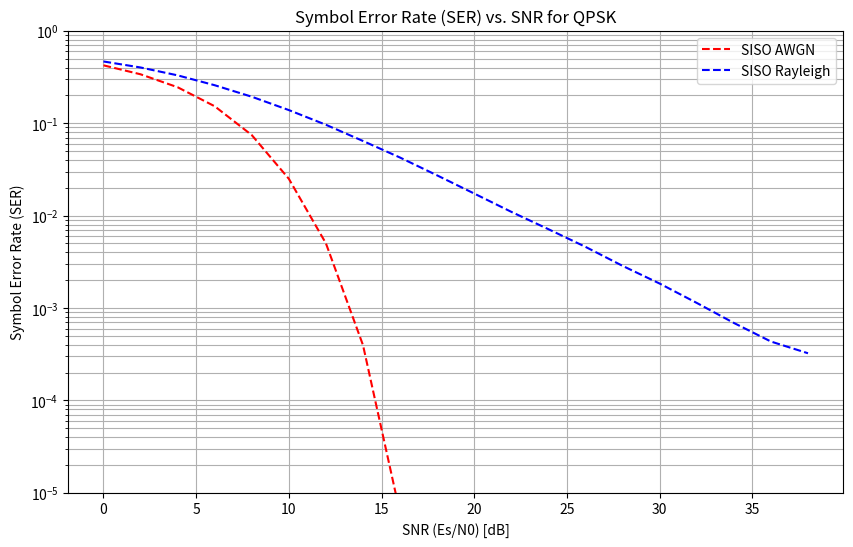

This figure's Python source:
"""
This script simulates a Single-Input Single-Output (SISO) communication system
with QPSK modulation over AWGN and Rayleigh fading channels.
It calculates and plots the Symbol Error Rate (SER) versus Signal-to-Noise Ratio (SNR).
"""


from typing import List

import numpy as np
import matplotlib.pyplot as plt

num_symbols = 500000


# Main simulation function

def main():

    # QPSK symbols
    s_int = np.random.randint(0, 4, num_symbols)
    s_degrees = s_int * 360/4.0 + 45 # 45, 135, 225, 315 degrees
    s_radians = np.deg2rad(s_degrees)
    s_symbols = np.exp(1j * s_radians) / np.sqrt(2) # normalized QPSK complex symbols

    # Define SNR range in dB for the simulation and plots
    snr_db_range = np.arange(0, 40, 2)

    ser_awgn = []
    ser_rayleigh = []

    # --- Run Simulation for each SNR value ---
    for snr_db in snr_db_range:

        # Convert SNR from dB to linear and calculate required noise power
        snr_linear = 10 ** (snr_db / 10.0)
        rho = 1 / np.sqrt(snr_linear)

        # Generate AWGN with the calculated power
        n = np.squeeze(np.random.normal(size=(num_symbols, 2), loc=0, scale=1).view(np.complex128) / np.sqrt(2)) # AWGN

        # Channels
        h_awgn = 1
        h_rayleigh = np.squeeze(np.random.normal(size=(num_symbols, 2), loc=0, scale=1).view(np.complex128) / np.sqrt(2))

        # Received signals
        y_awgn = s_symbols * h_awgn +  rho *n
        y_rayleigh = s_symbols * h_rayleigh + rho *n

        # Equalization
        s_hat_awgn = y_awgn / h_awgn
        s_hat_rayleigh = y_rayleigh / h_rayleigh

        # Detections
        constellation = _to_symbols(np.arange(0, 4))
        s_int_detected_awgn = _ml_detect(s_hat_awgn, constellation)
        s_int_detected_rayleigh = _ml_detect(s_hat_rayleigh, constellation)

        # Count the errors and calculate SER
        ser_awgn.append(np.sum(s_int != s_int_detected_awgn) / num_symbols)
        ser_rayleigh.append(np.sum(s_int != s_int_detected_rayleigh) / num_symbols)

    # --- Plotting ---
    plt.figure(figsize=(10, 6))
    plt.semilogy(snr_db_range, ser_awgn, 'r--', label='SISO AWGN')
    plt.semilogy(snr_db_range, ser_rayleigh, 'b--', label='SISO Rayleigh')

    plt.title('Symbol Error Rate (SER) vs. SNR for QPSK')
    plt.xlabel("SNR (Es/N0) [dB]")
    plt.ylabel("Symbol Error Rate (SER)")
    plt.ylim(10 ** -5, 1)  # Set y-axis limits for log scale
    plt.legend()
    plt.grid(True, which='both')
    plt.show()


# Helper functions
def _to_symbols(int_array: List[int]) -> List[complex]:
    """
    Converts an array of integers to QPSK complex symbols.

    Args:
        int_array (List[int]): An array of integers representing the QPSK symbols (0, 1, 2, 3).

    Returns:
        List[complex]: An array of normalized QPSK complex symbols.
    """

    degrees = int_array * 360 / 4.0 + 45  # 45, 135, 225, 315 degrees
    radians = np.deg2rad(degrees)
    symbols = np.exp(1j * radians) / np.sqrt(2)  # normalized QPSK complex symbols

    return symbols


def _from_symbols(array: List[complex]) -> List[int]:
    """
    Converts an array of QPSK complex symbols back to integers.

    This function is currently not used in the main simulation but is provided
    for completeness if inverse mapping is needed.

    Args:
        array (List[complex]): An array of normalized QPSK complex symbols.

    Returns:
        List[int]: An array of integers representing the QPSK symbols (0, 1, 2, 3).
    Converts an array of QPSK complex symbols back to integers.
    """
    degrees = np.angle(array, deg=True)
    int_array = np.round((degrees - 45) * 4 / 360)

    return int_array

def _ml_detect(received_symbols, constellation):
    """
    Performs Maximum Likelihood (ML) detection by finding the closest constellation point.

    Args:
        received_symbols (np.ndarray): Array of received complex symbols.
        constellation (np.ndarray): Array of ideal constellation points.

    Returns:
        np.ndarray: Array of detected integer symbols (indices of the closest constellation points).
    """
    # Find the closest constellation symbol for each received symbol
    distances = np.abs(received_symbols[:, np.newaxis] - constellation)
    return np.argmin(distances, axis=1)


if __name__ == '__main__':
    main()